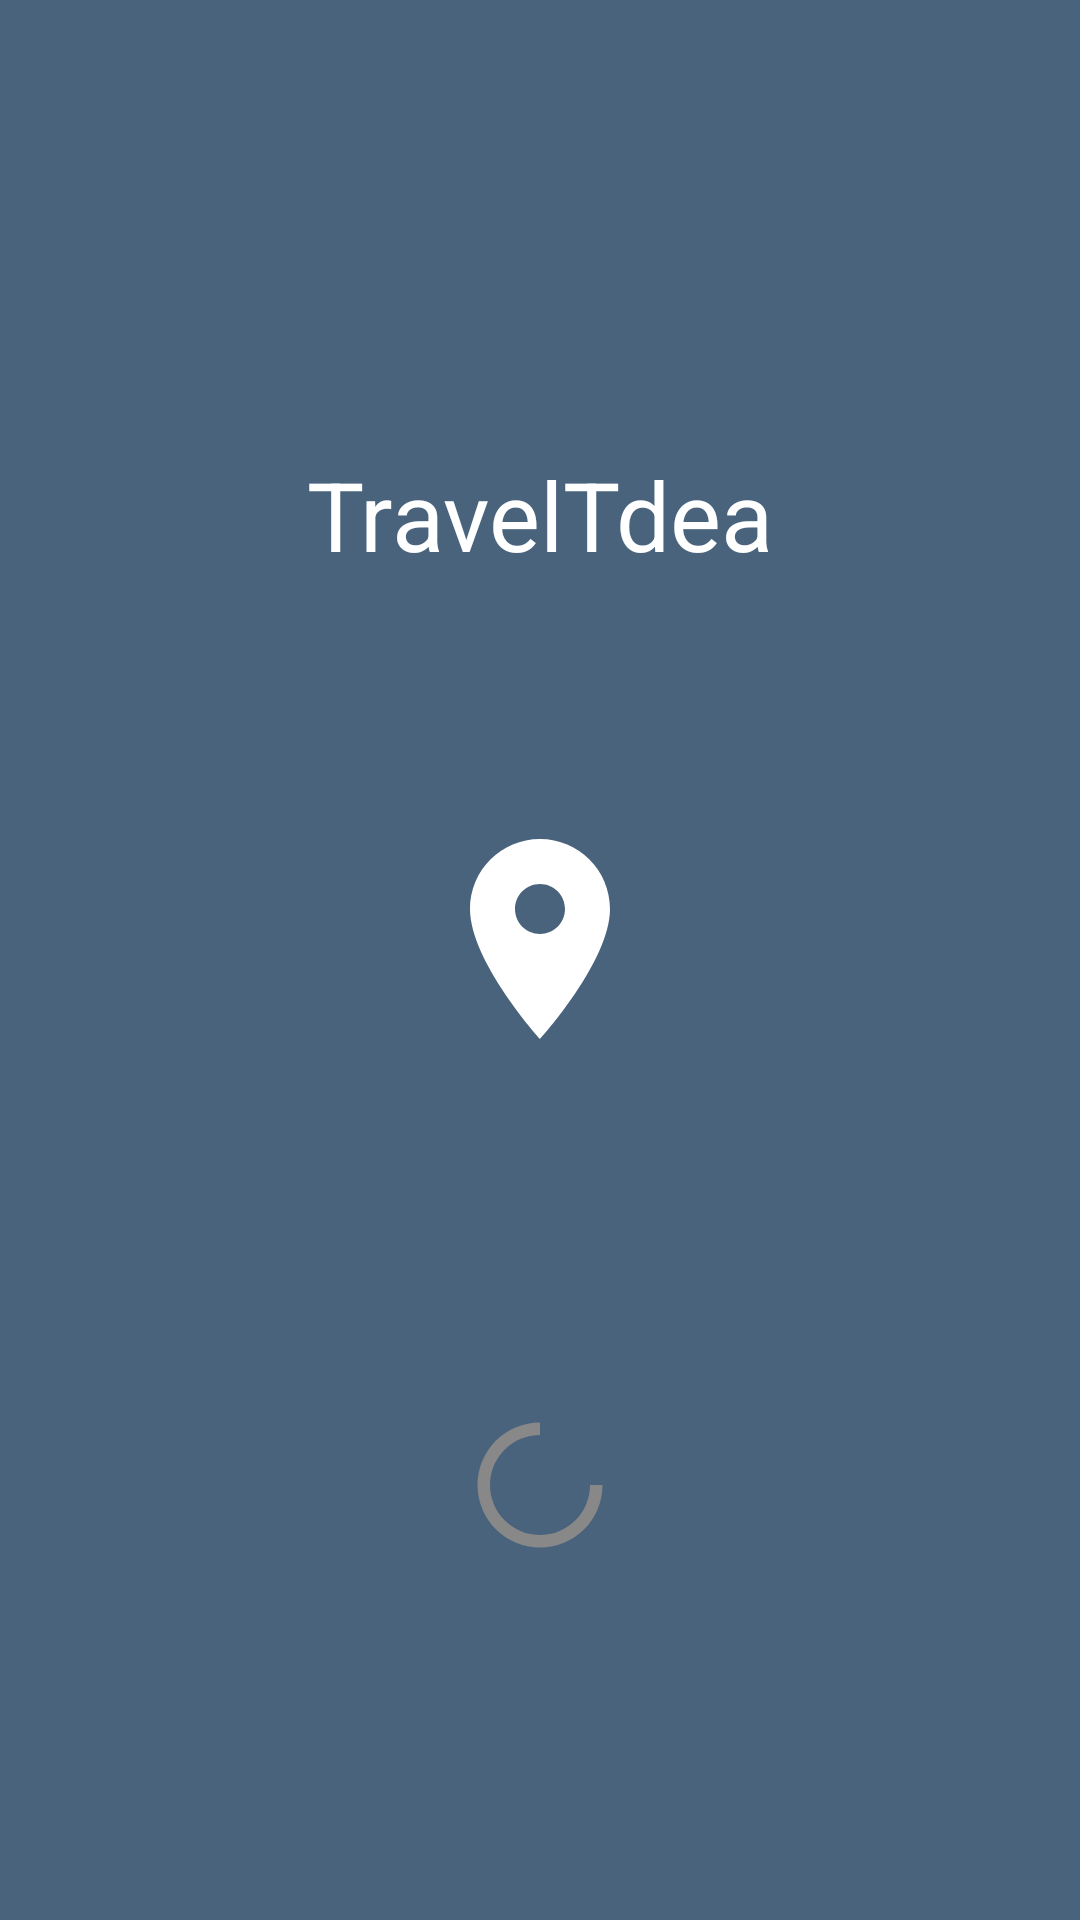

The Android layout XML behind this screen, and the referenced resources:
<!-- AndroidManifest.xml: application theme AppTheme -->
<!-- res/layout/activity_splash.xml -->
<?xml version="1.0" encoding="utf-8"?>
<RelativeLayout xmlns:android="http://schemas.android.com/apk/res/android"
    android:id="@+id/splashLayout"
    android:layout_width="match_parent"
    android:layout_height="match_parent"
    android:background="#4A637C"
    android:gravity="center">

    
    <TextView
        android:id="@+id/appName"
        android:layout_width="wrap_content"
        android:layout_height="wrap_content"
        android:text="TravelTdea"
        android:textSize="32sp"
        android:textColor="#FFFFFF"
        android:layout_centerHorizontal="true"
        android:layout_marginBottom="40dp"
        android:layout_alignParentTop="true"
        android:layout_marginTop="150dp" />

    
    <ImageView
        android:id="@+id/iconPin"
        android:layout_width="80dp"
        android:layout_height="80dp"
        android:src="@drawable/ic_location_splash"
        android:layout_below="@id/appName"
        android:layout_centerHorizontal="true"
        android:layout_marginTop="40dp" />

    
    <ImageView
        android:id="@+id/loadingSpinner"
        android:layout_width="50dp"
        android:layout_height="50dp"
        android:layout_centerHorizontal="true"
        android:layout_alignParentBottom="true"
        android:layout_marginBottom="120dp"
        android:src="@drawable/ic_spinner_static" />
</RelativeLayout>
<!-- resources referenced by this layout -->
<resources>
  <!-- drawable ic_location_splash (drawable) -->
  <vector xmlns:android="http://schemas.android.com/apk/res/android"
      android:width="24dp"
      android:height="24dp"
      android:viewportWidth="24"
      android:viewportHeight="24">
      <path
          android:fillColor="#fff"
          android:pathData="M12,2C8.13,2 5,5.13 5,9c0,5.25 7,13 7,13s7,-7.75 7,-13c0,-3.87 -3.13,-7 -7,-7zM12,11.5c-1.38,0 -2.5,-1.12 -2.5,-2.5s1.12,-2.5 2.5,-2.5 2.5,1.12 2.5,2.5 -1.12,2.5 -2.5,2.5z"/>
  </vector>
  <!-- drawable ic_spinner_static (drawable) -->
  <vector xmlns:android="http://schemas.android.com/apk/res/android"
      android:width="24dp"
      android:height="24dp"
      android:viewportWidth="24"
      android:viewportHeight="24">
      <path
          android:fillColor="#888888"
          android:pathData="M12,2a10,10 0 1,0 10,10h-2a8,8 0 1,1 -8,-8z" />
  </vector>
</resources>
